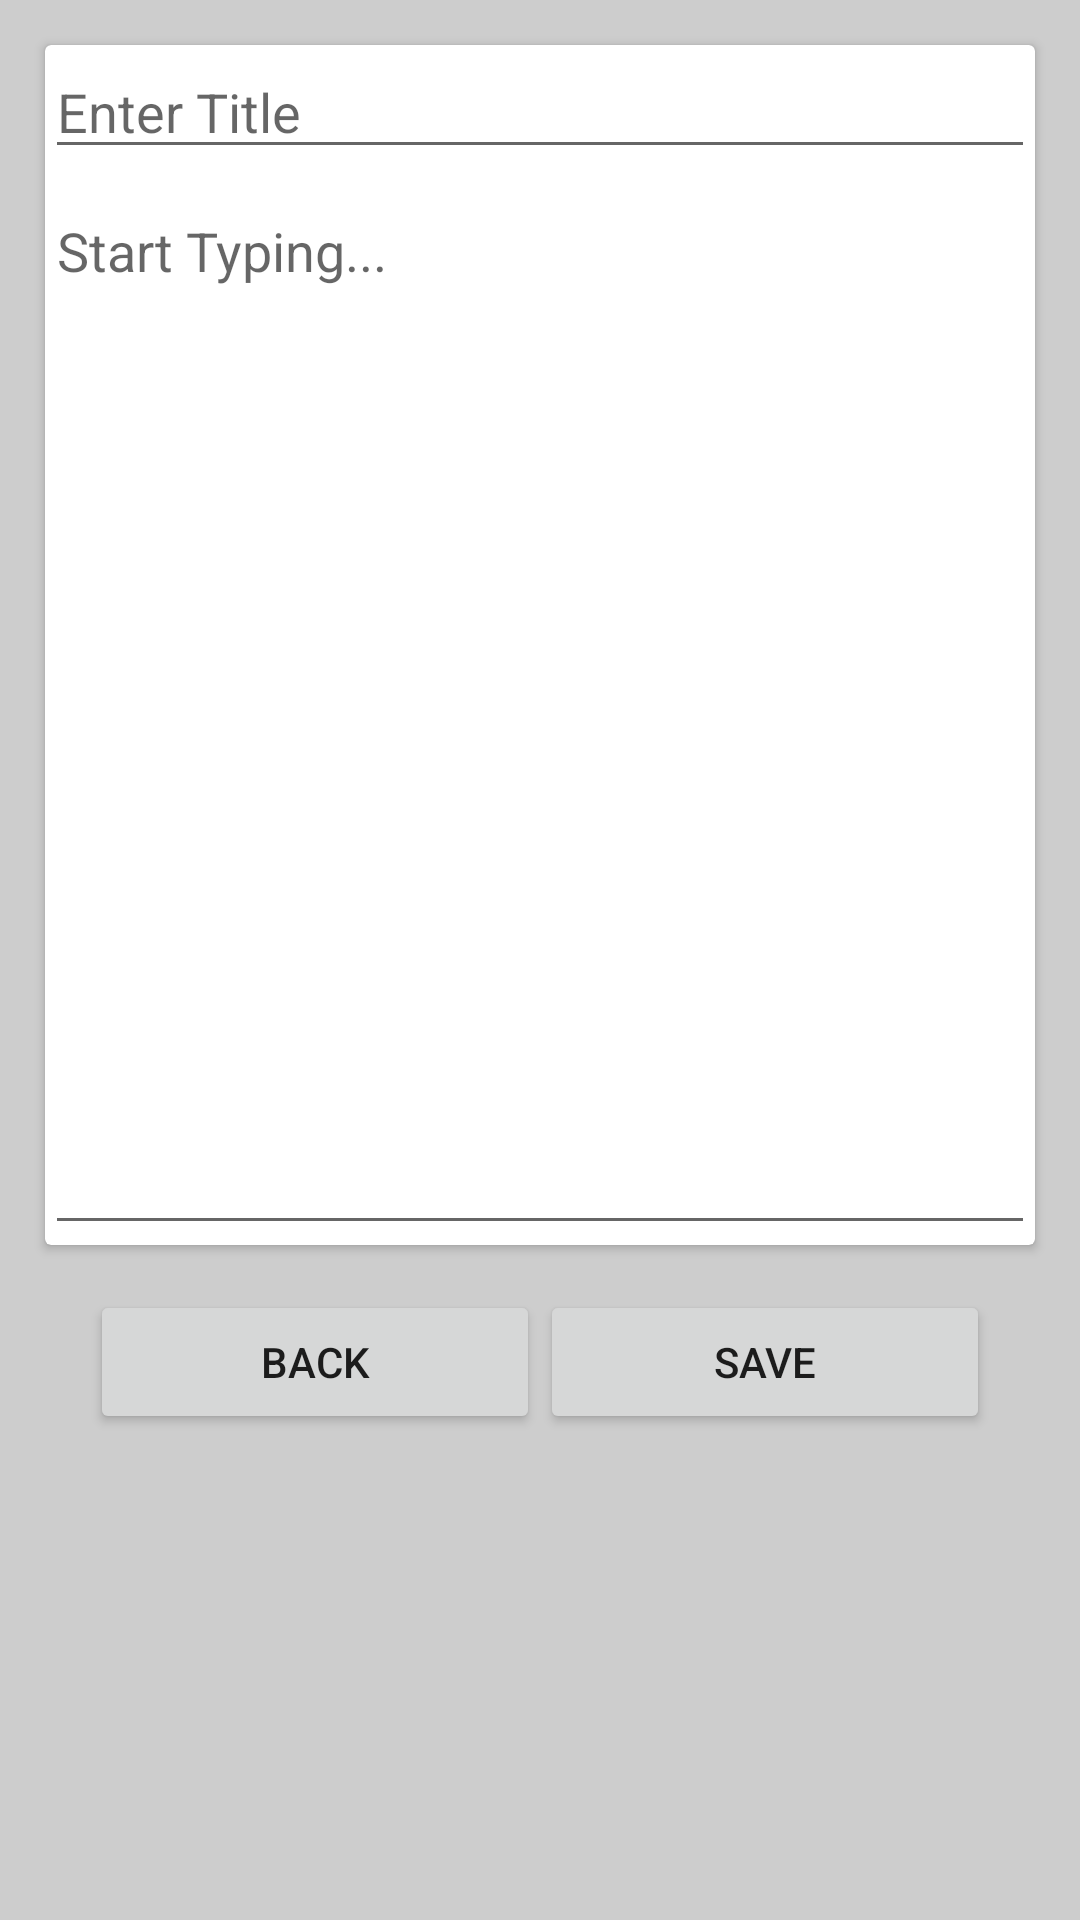

The Android layout XML behind this screen, and the referenced resources:
<!-- AndroidManifest.xml: application theme AppTheme -->
<!-- res/layout/activity_main.xml -->
<?xml version="1.0" encoding="utf-8"?>
<RelativeLayout xmlns:android="http://schemas.android.com/apk/res/android"
    xmlns:app="http://schemas.android.com/apk/res-auto"
    xmlns:tools="http://schemas.android.com/tools"
    android:layout_width="match_parent"
    android:layout_height="match_parent"
    tools:context="com.zaid.notestoself.MainActivity">


    <android.support.v7.widget.CardView
        android:layout_width="match_parent"
        android:id="@+id/cardLayout"
        android:layout_margin="15dp"
        android:elevation="10dp"
        android:background="#f7f3f3"
        android:layout_height="400dp">
        <RelativeLayout
            android:layout_width="match_parent"
            android:layout_height="match_parent">
            <EditText
                android:layout_width="match_parent"
                android:layout_height="wrap_content"
                android:hint="Enter Title"
                android:inputType="textShortMessage"
                android:layout_marginBottom="5dp"
                android:id="@+id/editTitle"/>

            <EditText
                android:layout_width="match_parent"
                android:layout_height="match_parent"
                android:id="@+id/editNote"
                android:layout_below="@id/editTitle"
                android:hint="Start Typing..."
                android:inputType="textMultiLine"
                android:gravity="start" />
        </RelativeLayout>
    </android.support.v7.widget.CardView>


    <LinearLayout
        android:layout_width="match_parent"
        android:layout_height="wrap_content"
        android:layout_below="@id/cardLayout"
        android:paddingLeft="30dp"
        android:paddingRight="30dp"
        android:orientation="horizontal"
        android:weightSum="2">


        <Button
            android:layout_width="wrap_content"
            android:layout_height="wrap_content"
            android:text="Back"
            android:layout_weight="1"
            android:id="@+id/backButton" />

        <Button
            android:layout_width="wrap_content"
            android:layout_height="wrap_content"
            android:layout_below="@id/cardLayout"
            android:layout_weight="1"
            android:layout_centerHorizontal="true"
            android:text="Save"
            android:id="@+id/sybmitButton" />



    </LinearLayout>




</RelativeLayout>
<!-- resources referenced by this layout -->
<resources>
  <style name="AppTheme" parent="Theme.AppCompat.Light.DarkActionBar">
          
          <item name="colorPrimary">@color/colorPrimary</item>
          <item name="colorPrimaryDark">@color/colorPrimaryDark</item>
          <item name="colorAccent">@color/colorAccent</item>
          <item name="cardViewStyle">@style/CardView.Light</item>
          <item name="android:windowBackground">@color/back</item>
      </style>
  <color name="colorPrimary">#3F51B5</color>
  <color name="colorPrimaryDark">#303F9F</color>
  <color name="colorAccent">#FF4081</color>
  <color name="back">#cdcdcd</color>
</resources>
